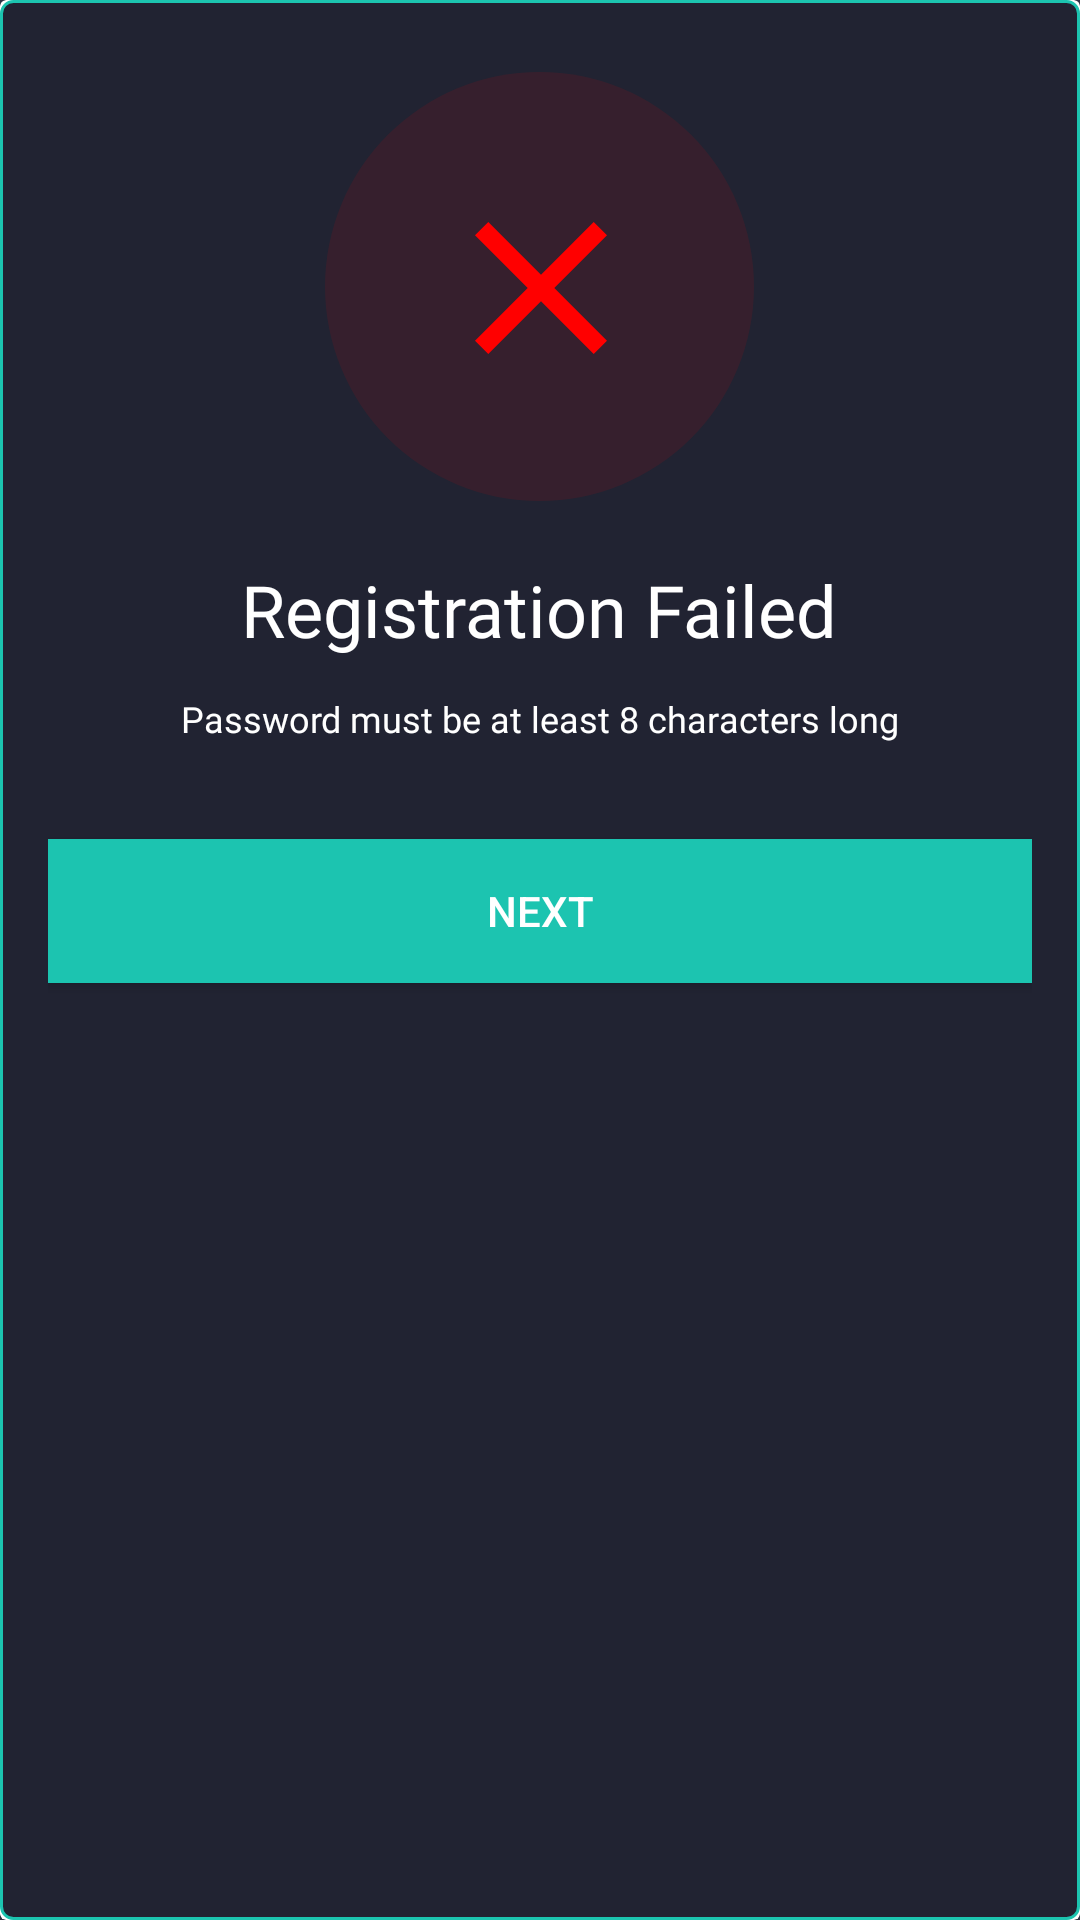

Layout XML and referenced resources for this Android screen:
<!-- AndroidManifest.xml: application theme AppTheme -->
<!-- res/layout/failed_confirmation.xml -->
<?xml version="1.0" encoding="utf-8"?>
<androidx.cardview.widget.CardView xmlns:android="http://schemas.android.com/apk/res/android"
    xmlns:app="http://schemas.android.com/apk/res-auto"
    xmlns:tools="http://schemas.android.com/tools"
    android:layout_width="wrap_content"
    android:layout_height="wrap_content"
    app:cardElevation="10dp">

    <LinearLayout
        android:layout_width="match_parent"
        android:layout_height="match_parent"
        android:paddingHorizontal="16dp"
        android:orientation="vertical"
        android:gravity="center_horizontal"
        android:background="@drawable/profile_button">

        <ImageView
            android:id="@+id/imageView4"
            android:layout_width="wrap_content"
            android:layout_height="wrap_content"
            android:src="@drawable/failed"
            android:layout_marginTop="24dp"
            app:layout_constraintEnd_toEndOf="parent"
            app:layout_constraintStart_toStartOf="parent"
            android:layout_marginBottom="8dp"
            app:layout_constraintTop_toTopOf="parent" />

        <TextView
            android:layout_width="wrap_content"
            android:layout_height="wrap_content"
            android:text="Registration Failed"
            android:fontFamily="@font/lato_bold"
            android:textSize="24sp"
            android:layout_marginVertical="12dp"/>

        <TextView
            android:id="@+id/error_message"
            android:layout_width="wrap_content"
            android:layout_height="wrap_content"
            android:text="@string/error_password_length"
            android:fontFamily="@font/lato_regular"
            android:textSize="12sp"/>

        <Button
            android:id="@+id/btn_next"
            android:layout_width="match_parent"
            android:layout_height="wrap_content"
            android:layout_marginTop="32dp"
            android:layout_marginBottom="16dp"
            android:background="@color/green"
            android:text="@string/next"/>

    </LinearLayout>



</androidx.cardview.widget.CardView>
<!-- resources referenced by this layout -->
<resources>
  <color name="green">#1CC4B0</color>
  <!-- drawable failed (drawable) -->
  <vector xmlns:android="http://schemas.android.com/apk/res/android"
      android:width="143dp"
      android:height="143dp"
      android:viewportWidth="143"
      android:viewportHeight="143">
    <path
        android:pathData="M71.5,71.5m-71.5,0a71.5,71.5 0,1 1,143 0a71.5,71.5 0,1 1,-143 0"
        android:fillColor="#FF0000"
        android:fillAlpha="0.1"/>
    <path
        android:pathData="M94,54.43L89.57,50L72,67.57L54.43,50L50,54.43L67.57,72L50,89.57L54.43,94L72,76.43L89.57,94L94,89.57L76.43,72L94,54.43Z"
        android:fillColor="#FF0000"/>
  </vector>
  <!-- drawable profile_button (drawable) -->
  <?xml version="1.0" encoding="utf-8"?>
  <shape xmlns:android="http://schemas.android.com/apk/res/android">
      <solid
          android:color="@color/darkBackground"/>
      <corners android:radius="4dp"/>
      <stroke
          android:width="1dp"
          android:color="@color/green"/>
  </shape>
  <string name="error_password_length">Password must be at least 8 characters long</string>
  <string name="next">Next</string>
  <style name="AppTheme" parent="Theme.AppCompat.Light.NoActionBar">
          
          <item name="colorPrimary">@color/darkBackground</item>
          <item name="colorPrimaryDark">@color/darkBackground</item>
          <item name="colorAccent">@color/green</item>
          <item name="android:windowBackground">@color/lightBackground</item>
          <item name="android:textColor">@color/white</item>
          <item name="android:textColorPrimary">@color/lightText</item>
  
      </style>
  <color name="darkBackground">#212332</color>
  <color name="lightBackground">#34374A</color>
  <color name="white">#FFFFFFFF</color>
  <color name="lightText">#FFFFFF</color>
</resources>
